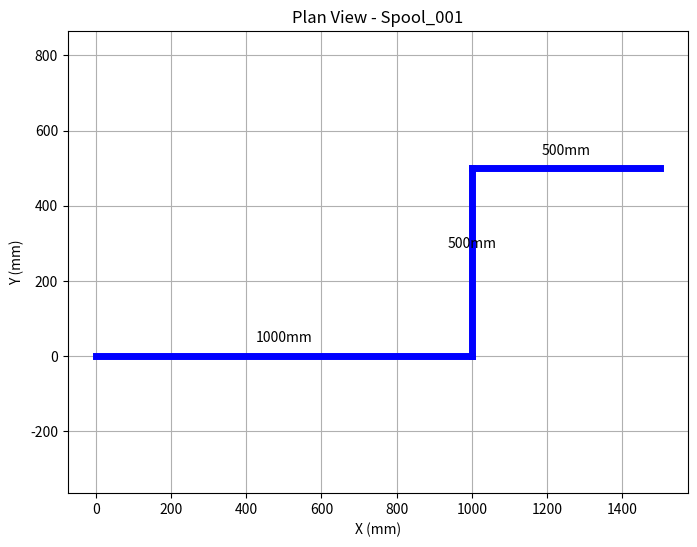
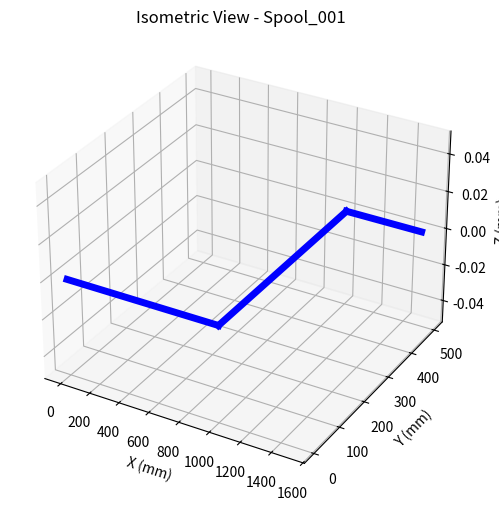
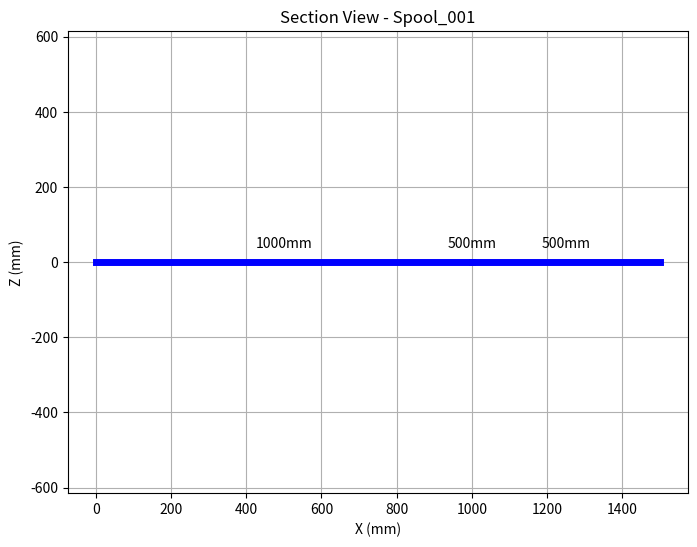

Generate these figures, in order, with matplotlib:
#!/usr/bin/env python3
"""
Script to create fabrication spool sheets.
Generates plan view, isometric view, section view with dimensions and annotations,
along with BOM and legend for selected fabrication pipes.
"""

import matplotlib.pyplot as plt
from mpl_toolkits.mplot3d import Axes3D
import numpy as np
import os

def create_plan_view(pipe_data, spool_name):
    """Create plan view (top view) of the spool."""
    fig, ax = plt.subplots(figsize=(8, 6))
    ax.set_title(f'Plan View - {spool_name}')
    ax.set_xlabel('X (mm)')
    ax.set_ylabel('Y (mm)')
    ax.grid(True)

    # Draw pipes as lines (simplified)
    for pipe in pipe_data:
        x1, y1, x2, y2 = pipe['start'][0], pipe['start'][1], pipe['end'][0], pipe['end'][1]
        ax.plot([x1, x2], [y1, y2], 'b-', linewidth=pipe['diameter']/10)
        # Add dimensions
        ax.annotate(f"{pipe['length']}mm", xy=((x1+x2)/2, (y1+y2)/2), xytext=(0, 10),
                    textcoords='offset points', ha='center')

    plt.axis('equal')
    plt.savefig(f'{spool_name}_plan.png')
    plt.close()

def create_isometric_view(pipe_data, spool_name):
    """Create isometric view of the spool."""
    fig = plt.figure(figsize=(8, 6))
    ax = fig.add_subplot(111, projection='3d')
    ax.set_title(f'Isometric View - {spool_name}')
    ax.set_xlabel('X (mm)')
    ax.set_ylabel('Y (mm)')
    ax.set_zlabel('Z (mm)')

    # Draw pipes as 3D lines
    for pipe in pipe_data:
        x = [pipe['start'][0], pipe['end'][0]]
        y = [pipe['start'][1], pipe['end'][1]]
        z = [pipe['start'][2], pipe['end'][2]]
        ax.plot(x, y, z, 'b-', linewidth=pipe['diameter']/10)

    plt.savefig(f'{spool_name}_iso.png')
    plt.close()

def create_section_view(pipe_data, spool_name):
    """Create section view (side view) of the spool."""
    fig, ax = plt.subplots(figsize=(8, 6))
    ax.set_title(f'Section View - {spool_name}')
    ax.set_xlabel('X (mm)')
    ax.set_ylabel('Z (mm)')
    ax.grid(True)

    # Draw pipes as lines in X-Z plane
    for pipe in pipe_data:
        x1, z1, x2, z2 = pipe['start'][0], pipe['start'][2], pipe['end'][0], pipe['end'][2]
        ax.plot([x1, x2], [z1, z2], 'b-', linewidth=pipe['diameter']/10)
        # Add dimensions
        ax.annotate(f"{pipe['length']}mm", xy=((x1+x2)/2, (z1+z2)/2), xytext=(0, 10),
                    textcoords='offset points', ha='center')

    plt.axis('equal')
    plt.savefig(f'{spool_name}_section.png')
    plt.close()

def create_bom(pipe_data, spool_name):
    """Create Bill of Materials."""
    with open(f'{spool_name}_bom.txt', 'w') as f:
        f.write(f'Bill of Materials - {spool_name}\n')
        f.write('=' * 40 + '\n')
        f.write('Item\tDescription\tQuantity\tLength (mm)\tDiameter (mm)\n')
        for i, pipe in enumerate(pipe_data, 1):
            f.write(f'{i}\tPipe\t1\t{pipe["length"]}\t{pipe["diameter"]}\n')

def create_legend(spool_name):
    """Create legend."""
    with open(f'{spool_name}_legend.txt', 'w') as f:
        f.write(f'Legend - {spool_name}\n')
        f.write('=' * 20 + '\n')
        f.write('Blue line: Pipe\n')
        f.write('Numbers: Length in mm\n')

def create_spool_sheet(pipe_data, spool_name):
    """Create complete spool sheet."""
    create_plan_view(pipe_data, spool_name)
    create_isometric_view(pipe_data, spool_name)
    create_section_view(pipe_data, spool_name)
    create_bom(pipe_data, spool_name)
    create_legend(spool_name)
    print(f'Spool sheet for {spool_name} created.')

# Sample data for demonstration
sample_pipes = [
    {'start': [0, 0, 0], 'end': [1000, 0, 0], 'length': 1000, 'diameter': 50},
    {'start': [1000, 0, 0], 'end': [1000, 500, 0], 'length': 500, 'diameter': 50},
    {'start': [1000, 500, 0], 'end': [1500, 500, 0], 'length': 500, 'diameter': 50},
]

if __name__ == '__main__':
    # Create directory for outputs
    os.makedirs('spool_sheets', exist_ok=True)
    os.chdir('spool_sheets')

    # Create spool sheet for sample data
    create_spool_sheet(sample_pipes, 'Spool_001')

    print('Spool creation complete. Check spool_sheets directory for outputs.')
